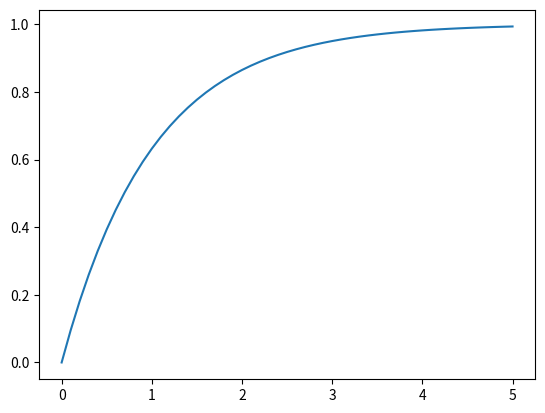

This chart was generated by the following Python code:
import math
import numpy as np
import matplotlib.pyplot as plt

# y' = -y + 1 = f(x,y)
N = 50
x0 = 0
xn = 5
y0 = 0
x = np.linspace(x0, xn, N+1)
y = np.zeros(len(x))
y[0] = y0
h = x[1] - x[0]

def f(x,y):
    return -y + 1

for i in range(N):

    K1 = f(x[i], y[i])
    K2 = f(x[i]+0.5*h, y[i]+0.5*h*K1)
    K3 = f(x[i]+0.5*h, y[i]+0.5*h*K2)
    K4 = f(x[i]+h, y[i]+h*K3)

    y[i+1] = y[i] + h/6*(K1 + 2*K2 + 2*K3 + K4)

plt.plot(x,y)
plt.show()